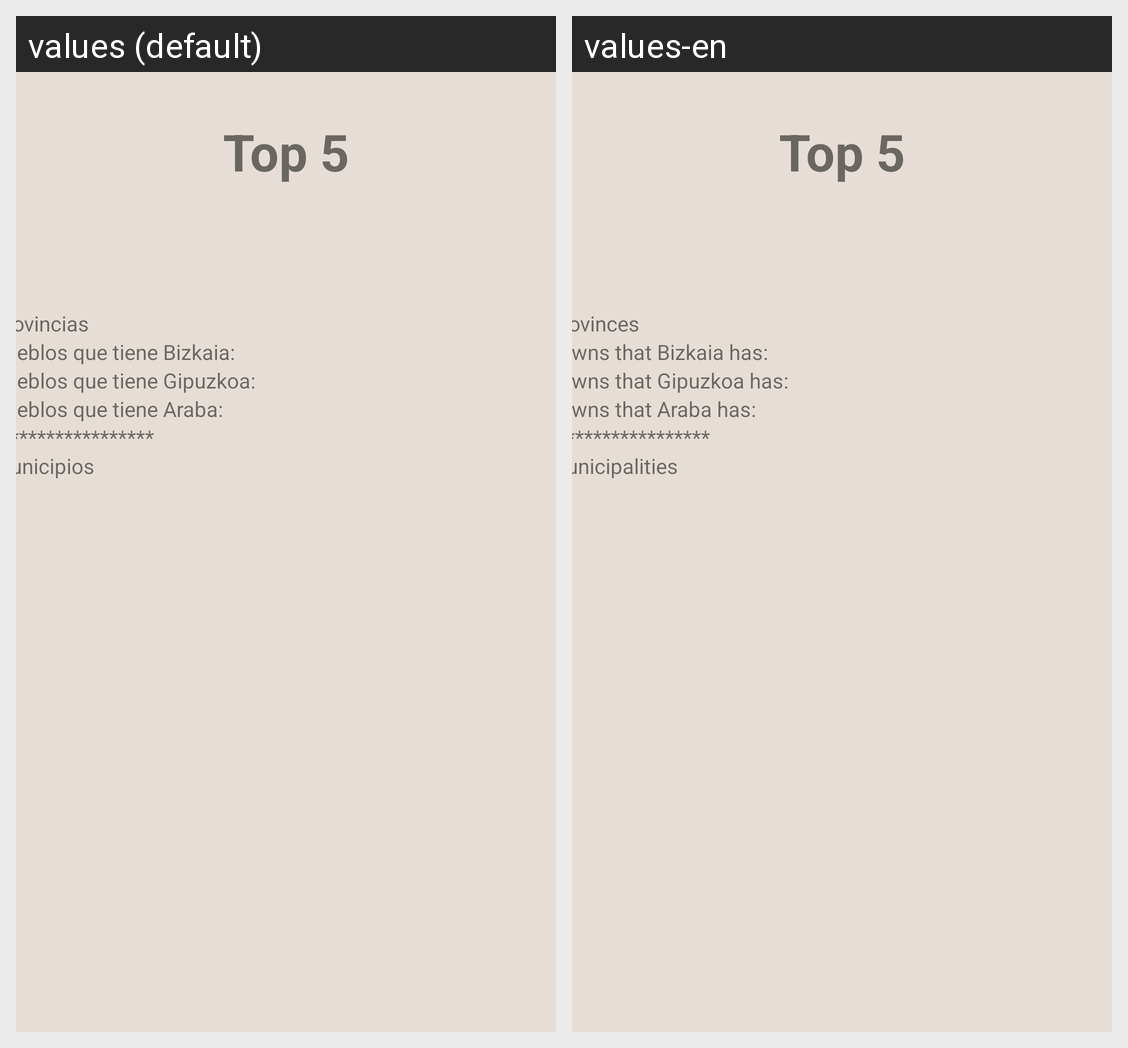

This grid shows one Android layout under two languages. Give, for every string resource on the screen, its name, the default text and each shown locale's text.
Android screen res/layout/activity_pantalla_top5.xml rendered under 2 locales, left to right: values (default), values-en. Device: Nexus 5 (rendered at 1080×1920; each locale shown at half size, 540×960, under a caption strip naming it); theme Theme.AppTiempo.
Strings drawn on this screen, with the default value and each locale's value (text and hints the layout hard-codes, and strings that could not be matched under every locale, appear in the picture but are not listed):

top5
  values: Top 5
  values-en: Top 5

Provincias
  values: Provincias
  values-en: Provinces

pueblosTotalBizkaia
  values: Pueblos que tiene Bizkaia:
  values-en: Towns that Bizkaia has:

pueblosTotalGipuzkoa
  values: Pueblos que tiene Gipuzkoa:
  values-en: Towns that Gipuzkoa has:

pueblosTotalAraba
  values: Pueblos que tiene Araba:
  values-en: Towns that Araba has:

Municipios
  values: Municipios
  values-en: Municipalities
